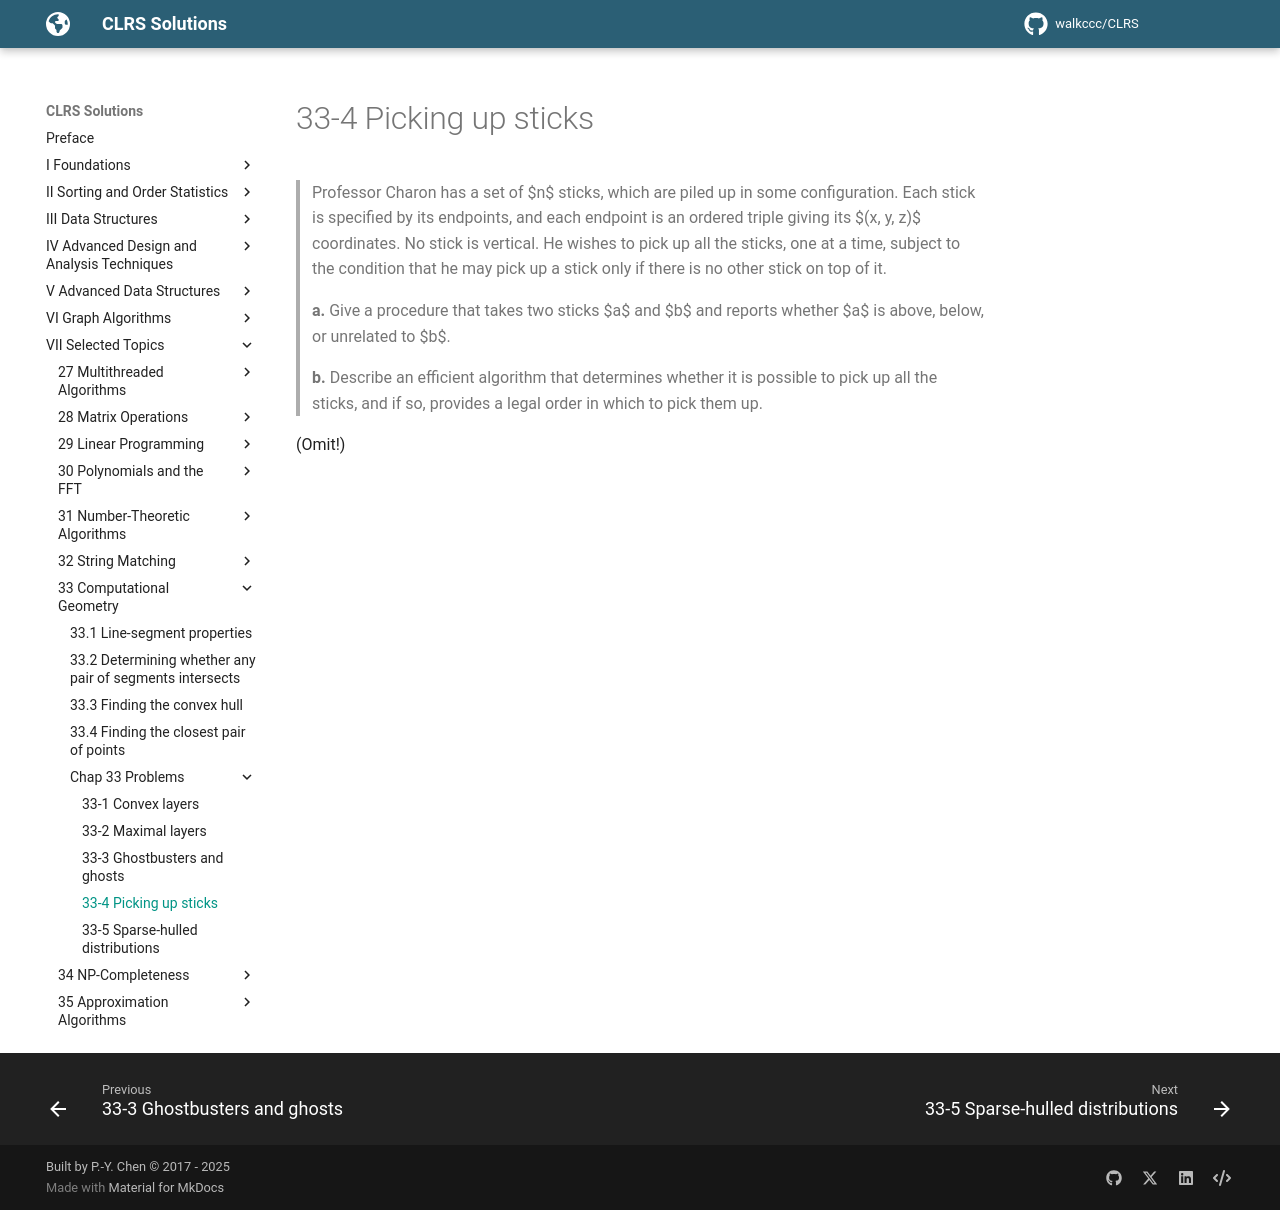

repository: walkccc/CLRS · page: Chap33/Problems/33-4/index.html · generator: mkdocs

> Professor Charon has a set of $n$ sticks, which are piled up in some configuration. Each stick is specified by its endpoints, and each endpoint is an ordered triple giving its $(x, y, z)$ coordinates. No stick is vertical. He wishes to pick up all the sticks, one at a time, subject to the condition that he may pick up a stick only if there is no other stick on top of it.
>
> **a.** Give a procedure that takes two sticks $a$ and $b$ and reports whether $a$ is above, below, or unrelated to $b$.
>
> **b.** Describe an efficient algorithm that determines whether it is possible to pick up all the sticks, and if so, provides a legal order in which to pick them up.

(Omit!)
